8-way image classification set "dataset" from GitHub (XuanMjnh/TTCS); label vocabulary: apricot healthy, cherry healthy, cherry leaf scorch, cherry shot hole, tomato fusarium wilt, walnut blotch, walnut healthy, walnut leaf gall mite.

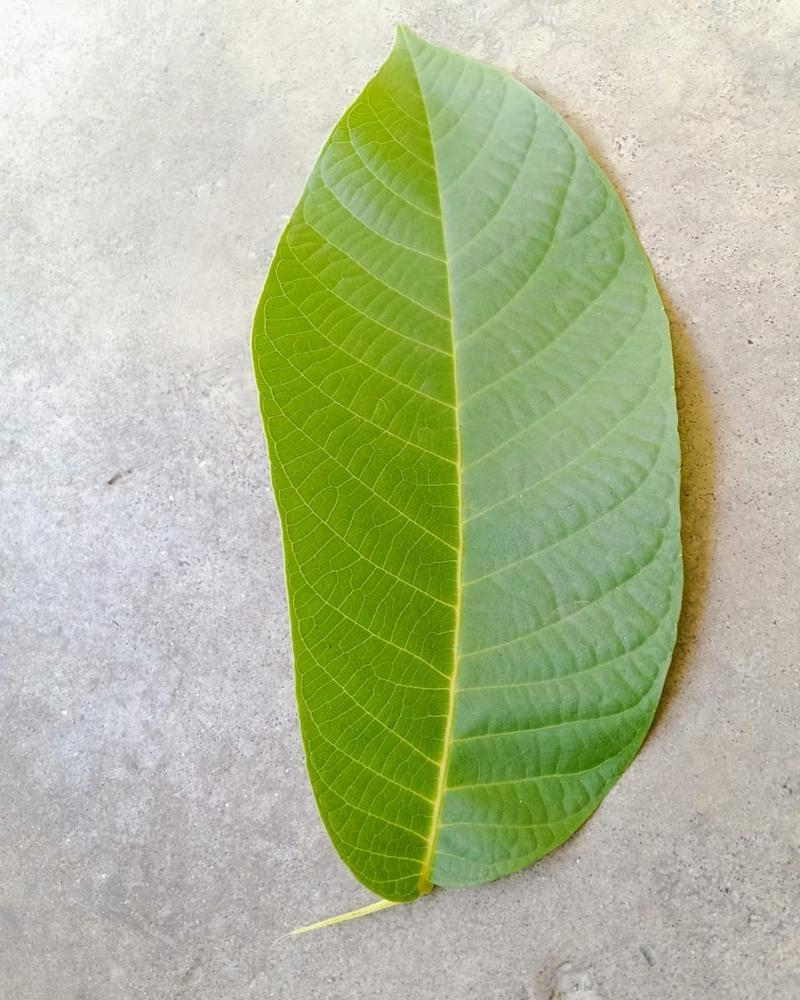
Label: walnut healthy

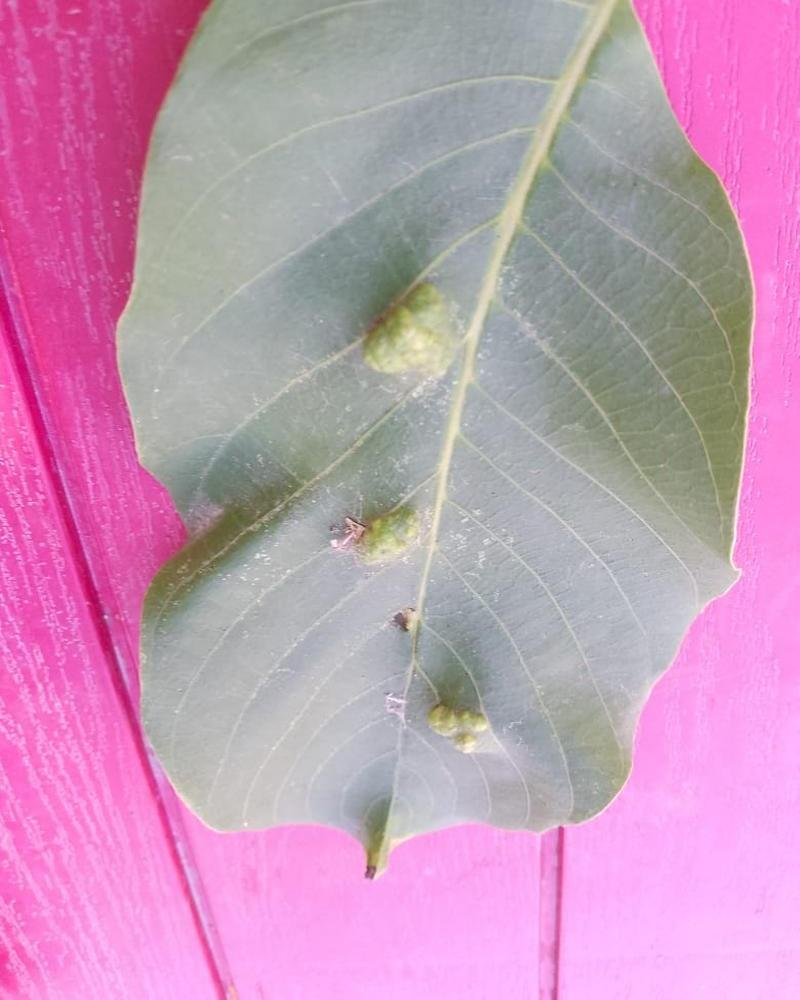
Label: walnut leaf gall mite

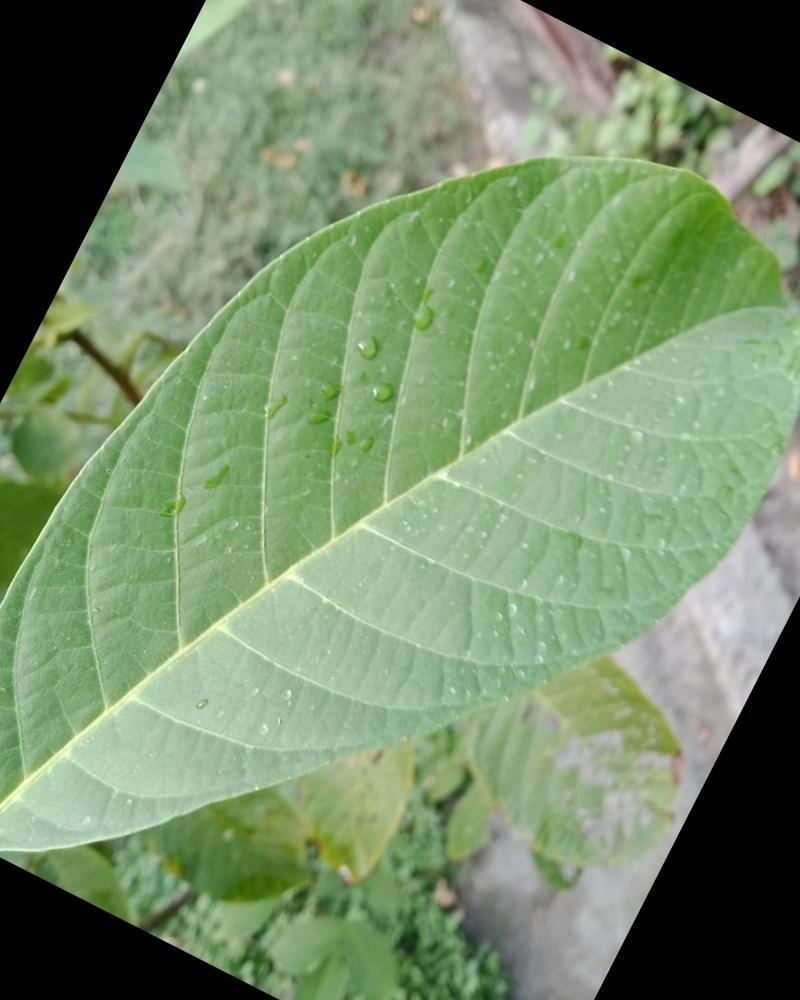
Label: walnut healthy

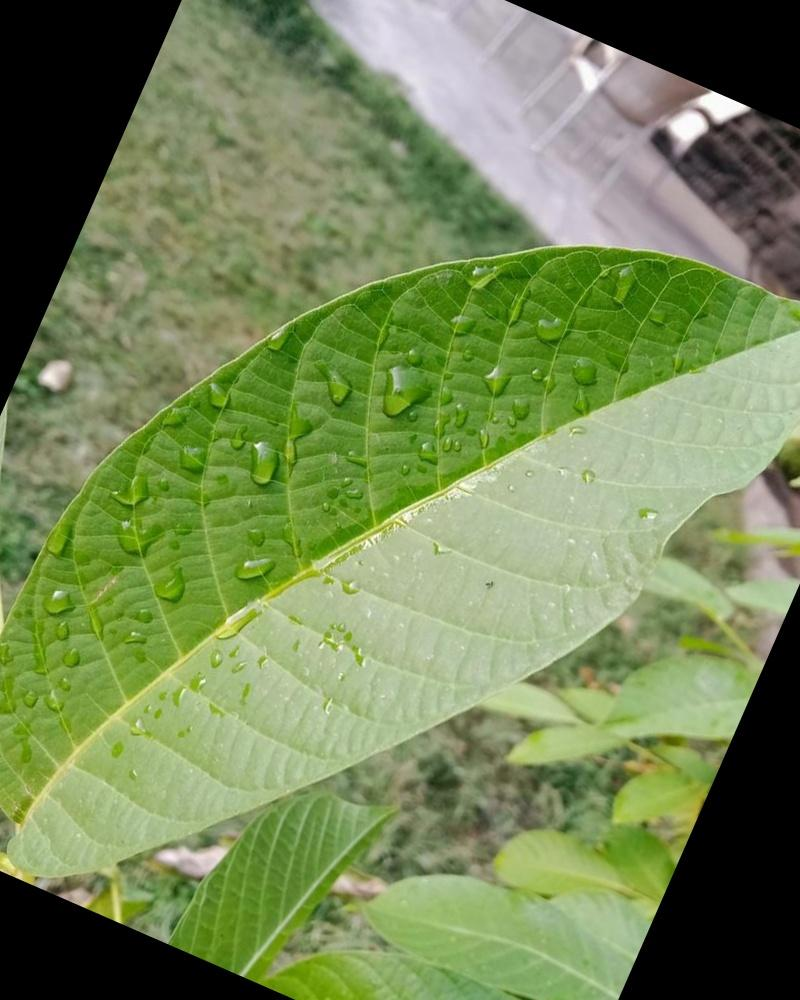
Label: walnut healthy

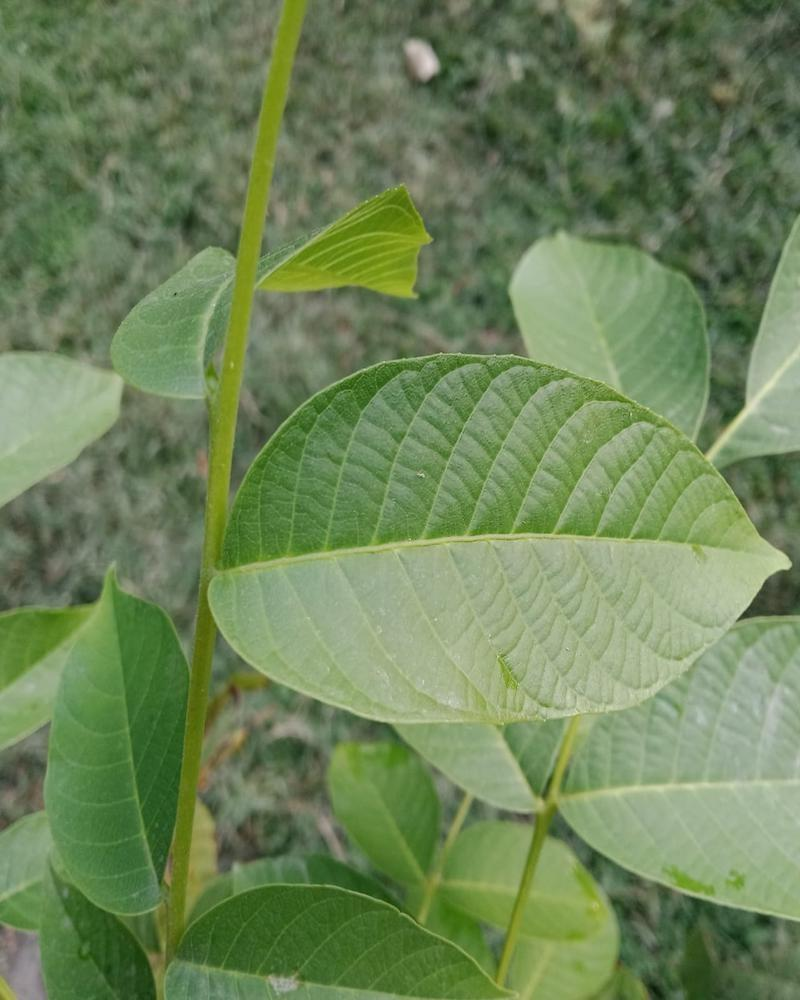
Label: walnut healthy

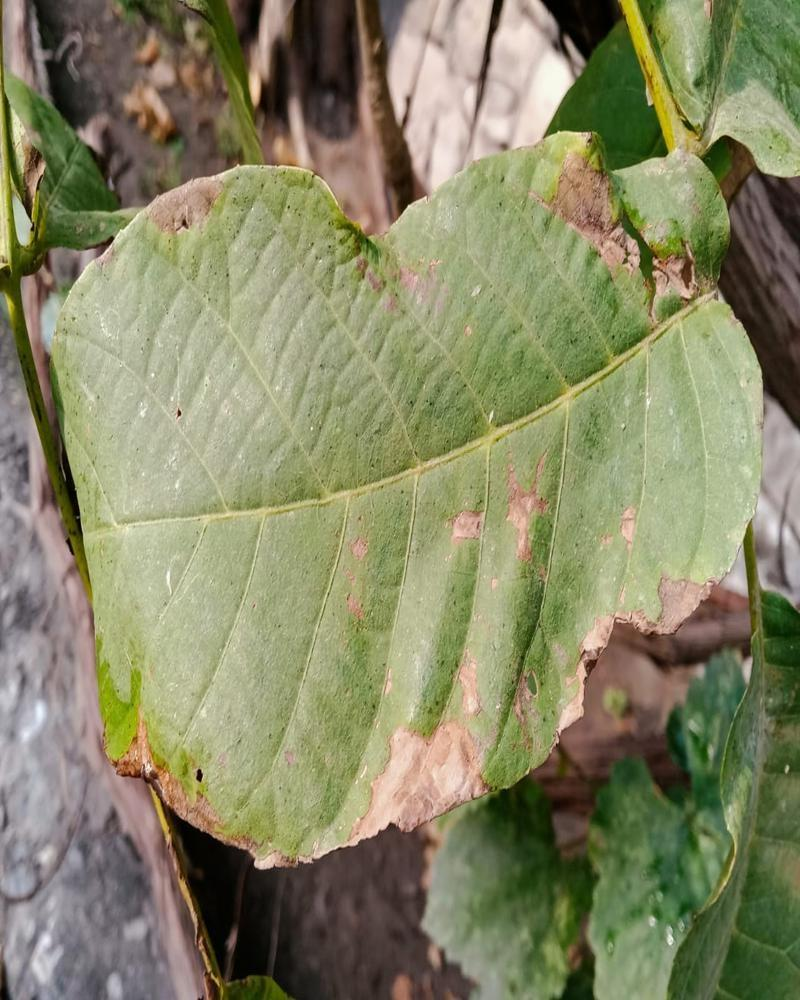
Label: walnut blotch
